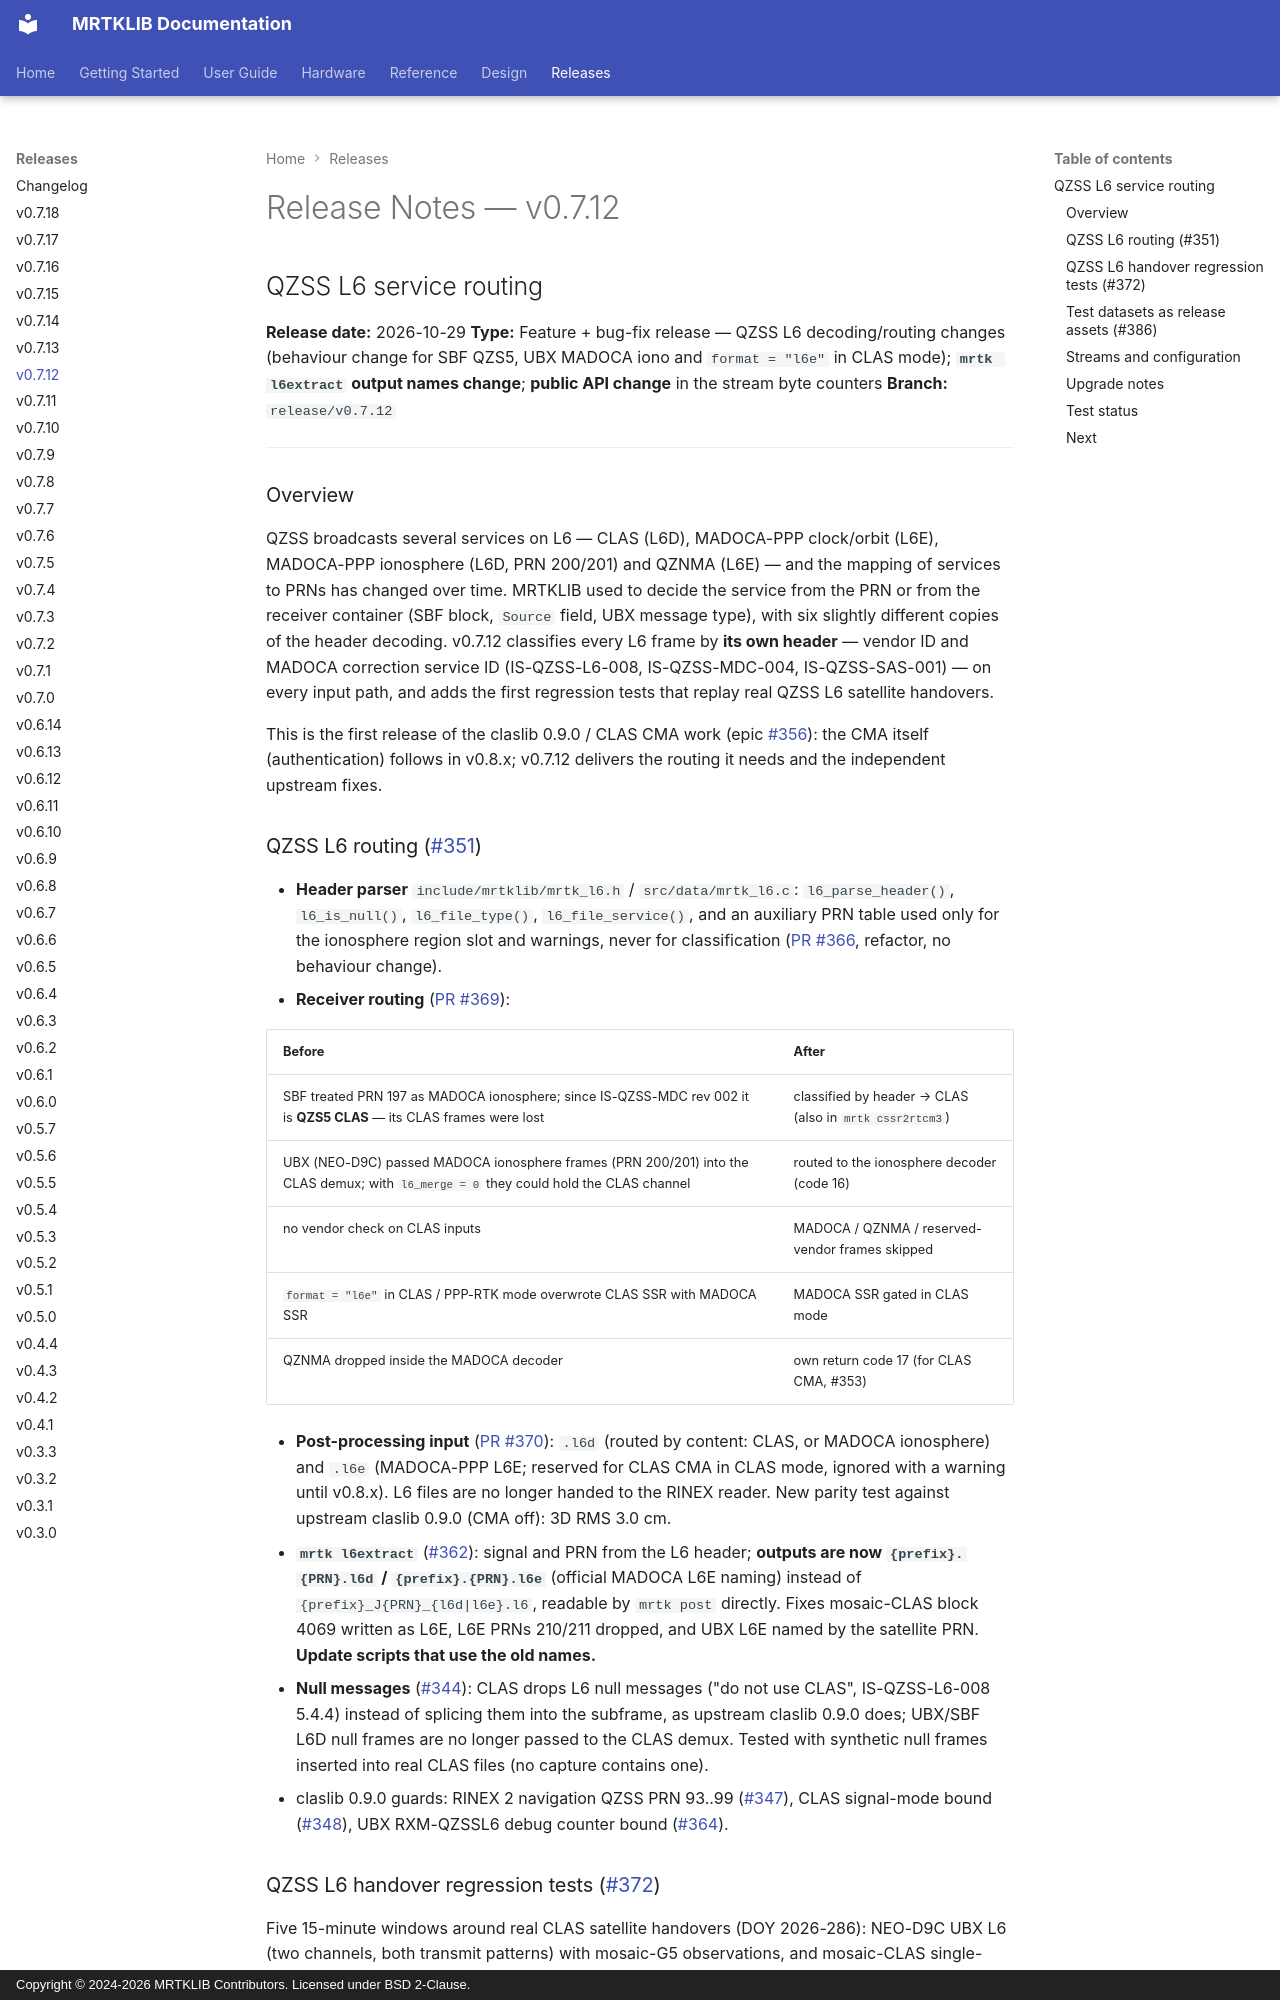

repository: h-shiono/MRTKLIB · page: releases/release-notes-v0.7.12/index.html · generator: mkdocs · copyright: Copyright © 2024-2026 MRTKLIB Contributors. Licensed under BSD 2-Clause.

# Release Notes — v0.7.12

## QZSS L6 service routing

**Release date:** 2026-10-29
**Type:** Feature + bug-fix release — QZSS L6 decoding/routing changes (behaviour change for SBF QZS5, UBX MADOCA iono and `format = "l6e"` in CLAS mode); **`mrtk l6extract` output names change**; **public API change** in the stream byte counters
**Branch:** `release/v0.7.12`

---

### Overview

QZSS broadcasts several services on L6 — CLAS (L6D), MADOCA-PPP clock/orbit
(L6E), MADOCA-PPP ionosphere (L6D, PRN 200/201) and QZNMA (L6E) — and the
mapping of services to PRNs has changed over time. MRTKLIB used to decide the
service from the PRN or from the receiver container (SBF block, `Source`
field, UBX message type), with six slightly different copies of the header
decoding. v0.7.12 classifies every L6 frame by **its own header** — vendor ID
and MADOCA correction service ID (IS-QZSS-L6-008, IS-QZSS-MDC-004,
IS-QZSS-SAS-001) — on every input path, and adds the first regression tests
that replay real QZSS L6 satellite handovers.

This is the first release of the claslib 0.9.0 / CLAS CMA work (epic
[#356](https://github.com/h-shiono/MRTKLIB/issues/356)): the CMA itself
(authentication) follows in v0.8.x; v0.7.12 delivers the routing it needs
and the independent upstream fixes.

### QZSS L6 routing ([#351](https://github.com/h-shiono/MRTKLIB/issues/351))

- **Header parser** `include/mrtklib/mrtk_l6.h` / `src/data/mrtk_l6.c`:
  `l6_parse_header()`, `l6_is_null()`, `l6_file_type()`,
  `l6_file_service()`, and an auxiliary PRN table used only for the
  ionosphere region slot and warnings, never for classification
  ([PR #366](https://github.com/h-shiono/MRTKLIB/pull/366), refactor, no
  behaviour change).
- **Receiver routing** ([PR #369](https://github.com/h-shiono/MRTKLIB/pull/369)):

  | Before | After |
  |---|---|
  | SBF treated PRN 197 as MADOCA ionosphere; since IS-QZSS-MDC rev 002 it is **QZS5 CLAS** — its CLAS frames were lost | classified by header → CLAS (also in `mrtk cssr2rtcm3`) |
  | UBX (NEO-D9C) passed MADOCA ionosphere frames (PRN 200/201) into the CLAS demux; with `l6_merge = 0` they could hold the CLAS channel | routed to the ionosphere decoder (code 16) |
  | no vendor check on CLAS inputs | MADOCA / QZNMA / reserved-vendor frames skipped |
  | `format = "l6e"` in CLAS / PPP-RTK mode overwrote CLAS SSR with MADOCA SSR | MADOCA SSR gated in CLAS mode |
  | QZNMA dropped inside the MADOCA decoder | own return code 17 (for CLAS CMA, #353) |

- **Post-processing input** ([PR #370](https://github.com/h-shiono/MRTKLIB/pull/370)):
  `.l6d` (routed by content: CLAS, or MADOCA ionosphere) and `.l6e`
  (MADOCA-PPP L6E; reserved for CLAS CMA in CLAS mode, ignored with a
  warning until v0.8.x). L6 files are no longer handed to the RINEX reader.
  New parity test against upstream claslib 0.9.0 (CMA off): 3D RMS 3.0 cm.
- **`mrtk l6extract`** ([#362](https://github.com/h-shiono/MRTKLIB/issues/362)):
  signal and PRN from the L6 header; **outputs are now
  `{prefix}.{PRN}.l6d` / `{prefix}.{PRN}.l6e`** (official MADOCA L6E naming)
  instead of `{prefix}_J{PRN}_{l6d|l6e}.l6`, readable by `mrtk post`
  directly. Fixes mosaic-CLAS block 4069 written as L6E, L6E PRNs 210/211
  dropped, and UBX L6E named by the satellite PRN. **Update scripts that use
  the old names.**
- **Null messages** ([#344](https://github.com/h-shiono/MRTKLIB/issues/344)):
  CLAS drops L6 null messages ("do not use CLAS", IS-QZSS-L6-008 5.4.4)
  instead of splicing them into the subframe, as upstream claslib 0.9.0 does;
  UBX/SBF L6D null frames are no longer passed to the CLAS demux. Tested with
  synthetic null frames inserted into real CLAS files (no capture contains
  one).
- claslib 0.9.0 guards: RINEX 2 navigation QZSS PRN 93..99
  ([#347](https://github.com/h-shiono/MRTKLIB/issues/347)), CLAS signal-mode
  bound ([#348](https://github.com/h-shiono/MRTKLIB/issues/348)), UBX
  RXM-QZSSL6 debug counter bound ([#364](https://github.com/h-shiono/MRTKLIB/issues/364)).
